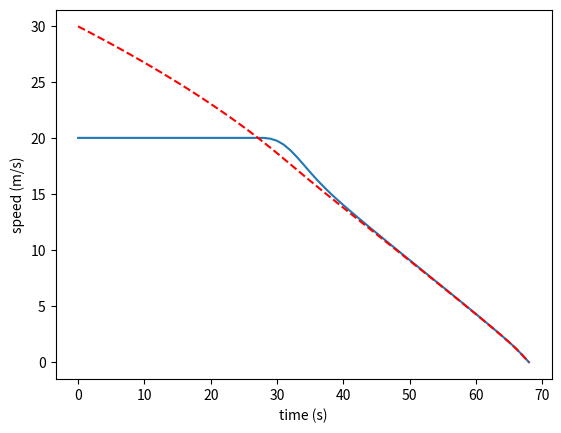

The script that saved this image:
import matplotlib.pyplot as plt
import numpy


def compute_maximum_speed(max_deceleration, current_speed, distance):
    max_deceleration = abs(max_deceleration)  # Make sure deceleration is positive

    if distance <= 0:
        return 0  # No distance to cover, so no speed is required

    time_to_stop = abs(current_speed / max_deceleration)  # Time required to stop
    stopping_distance = max(0, 0.5 * max_deceleration * time_to_stop**2)  # Distance covered while stopping

    remaining_distance = distance - stopping_distance
    max_speed = (2 * max_deceleration * remaining_distance + current_speed**2) ** 0.5

    return max_speed


def compute_correlation_coefficient(last_speeds):
    if numpy.std(last_speeds) == 0:
        return 0
    else:
        return numpy.corrcoef(last_speeds, range(len(last_speeds)))[0, 1]


# simulate the maximum speed of the car as a function of the distance to the next car
distance = 100  # distance to the next car (m)
actual_speed = 20  # current speed of the car (m/s)
deceleration = 4.572  # maximum deceleration of the car (m/s^2)

speeds = []
max_speeds = []
alpha = 0.01  # the maximum speed is 90% of the maximum speed

last_speeds = []
n = 5

# each iteration is 0.1 second
for i in range(0, 1000):
    # compute new distance based on the fact that 1 iteration is 0.1 second
    distance = distance - actual_speed * 0.1

    # compute the maximum speed of the car
    max_speed = compute_maximum_speed(deceleration, actual_speed, distance)
    print("speed: " + str(actual_speed) + " max_speed: " + str(max_speed), " distance: " + str(distance))
    if actual_speed > max_speed:
        if len(last_speeds) == n:
            alpha = abs(compute_correlation_coefficient(last_speeds)) * 0.1 + 0.9 * alpha
            if alpha == 0:
                alpha = 0.01
            print("alpha: " + str(alpha), " last_speeds: " + str(last_speeds))
            actual_speed = (1 - alpha) * actual_speed + alpha * max_speed
        else:
            print("Still not enough data to compute alpha")

    last_speeds.append(actual_speed)
    if len(last_speeds) > n:
        last_speeds.pop(0)
    speeds.append(actual_speed)
    max_speeds.append(max_speed)
    if distance <= 0:
        break

# plot speeds
plt.plot(speeds)
plt.plot(max_speeds, color="red", linestyle="dashed")
plt.ylabel("speed (m/s)")
plt.xlabel("time (s)")
print("Correlation coefficient: " + str(compute_correlation_coefficient([1, 3, 2, 1])))
plt.show()
